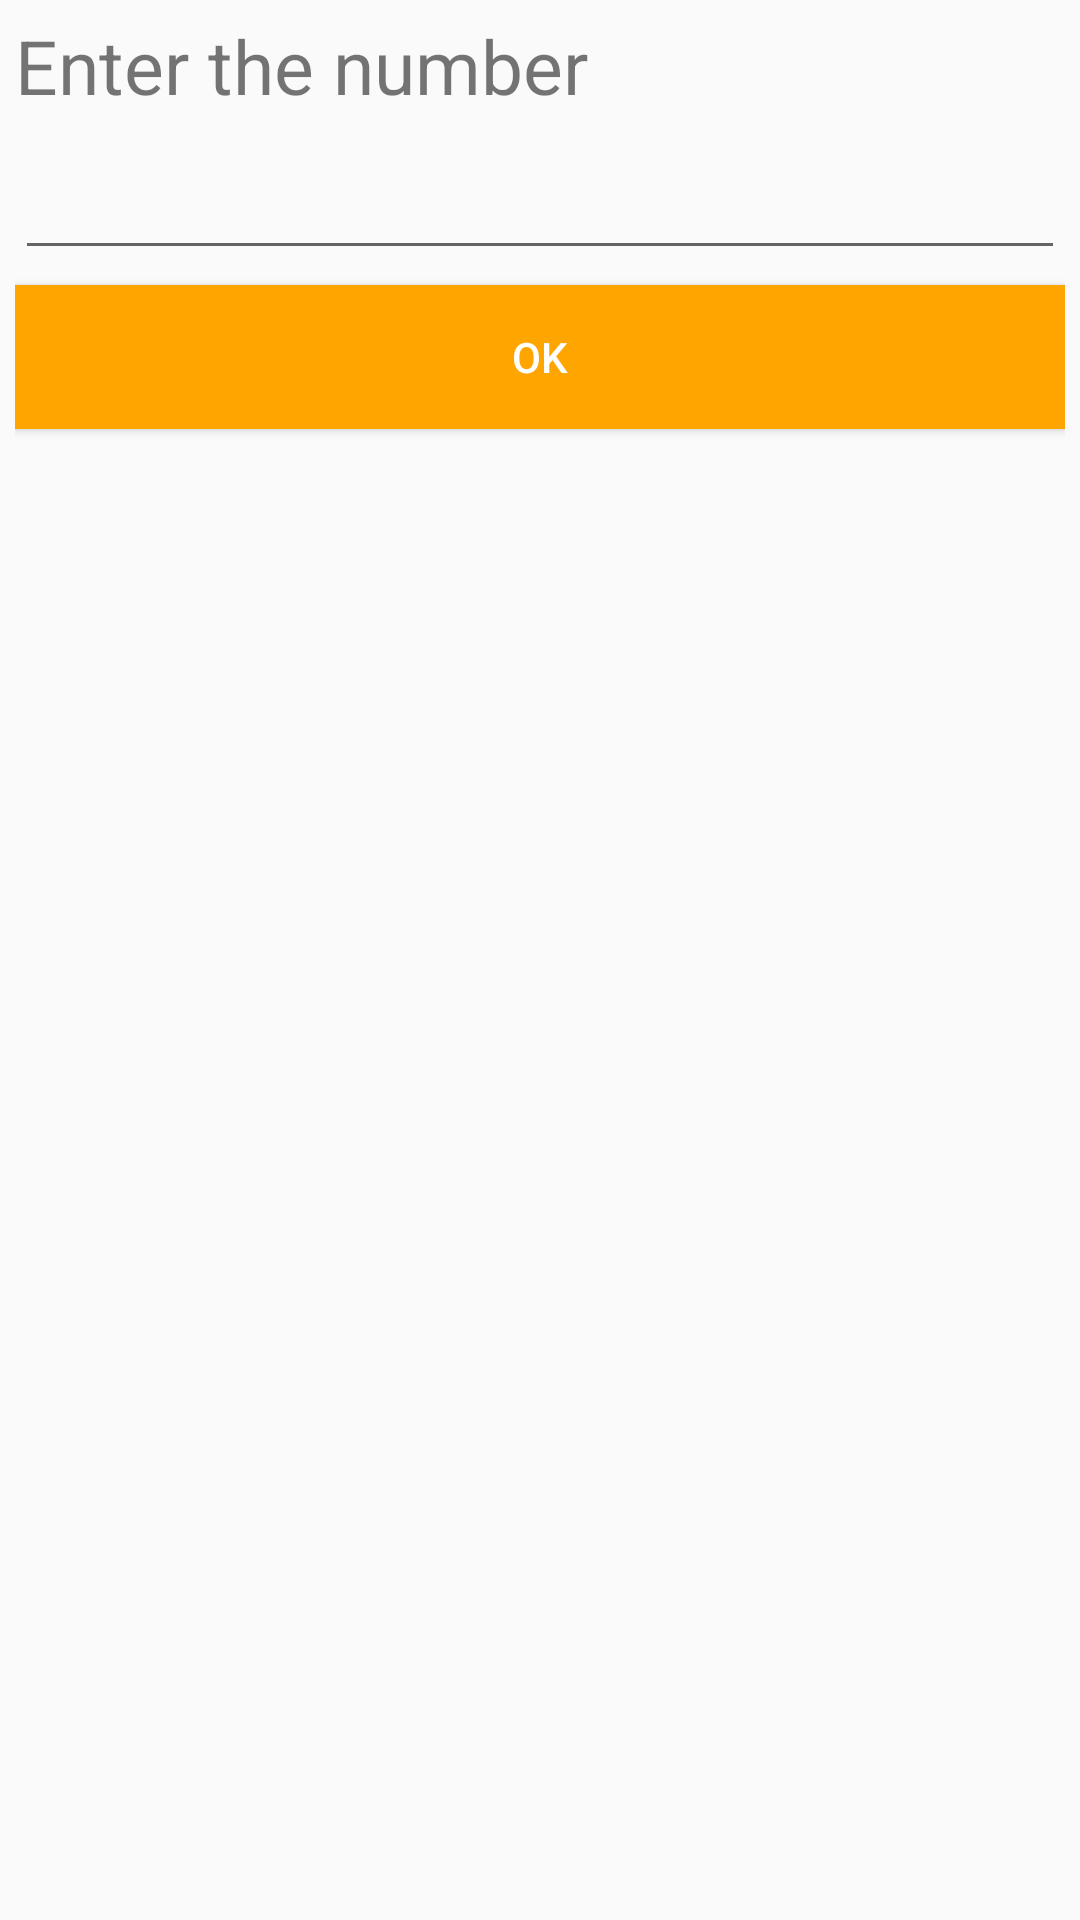

Write the Android layout XML for this screen, with the resource values it uses.
<!-- AndroidManifest.xml: application theme AppTheme -->
<!-- res/layout/custom_dialog2.xml -->
<?xml version="1.0" encoding="utf-8"?>

<RelativeLayout xmlns:android="http://schemas.android.com/apk/res/android"
android:orientation="vertical"
android:layout_width="match_parent"
android:layout_height="match_parent"
android:padding="5dp">


<TextView
    android:id="@+id/textView"
    android:layout_width="match_parent"
    android:layout_height="30dp"
    android:text="Enter the number"
    android:textSize="25sp"/>

<EditText
    android:id="@+id/edit_text"
    android:layout_width="match_parent"
    android:layout_height="50dp"
    android:layout_below="@id/textView"
    android:layout_marginTop="5dp"
    android:textSize="25sp"/>

<Button
    android:id="@+id/button"
    android:layout_width="match_parent"
    android:layout_height="wrap_content"
    android:text="OK"
    android:layout_below="@id/edit_text"
    android:background="@color/colorAccent"
    android:textColor="@android:color/white"
    android:layout_marginTop="5dp"/>
</RelativeLayout>
<!-- resources referenced by this layout -->
<resources>
  <color name="colorAccent">#ffa500</color>
  <style name="AppTheme" parent="Theme.AppCompat.Light">
          
          <item name="colorPrimary">@color/colorPrimary</item>
          <item name="colorPrimaryDark">@color/colorPrimaryDark</item>
          <item name="colorAccent">@color/colorAccent</item>
      </style>
  <color name="colorPrimary">#ffa500</color>
  <color name="colorPrimaryDark">#ffa500</color>
</resources>
